Labelled photos from "dataset", an image-classification folder in juandmm1233/NoElectivaIII. The possible labels are: onion, aloe vera, alpinia galanga rasna, amaranthus viridis arive-dantu, andrographis paniculata nelavembu, annona squamosa seethapala, jackfruit, neem, bacopa monnieri bhrami, malabar spinach, papaya, carissa carandas karanda, catharanthus roseus, chamaecostus cuspidatus insulin plant, lemon, citrus medica herelikai, Mexican mint doddpathre, taro, coriander, pumpkin, eclipta prostrata bringaraja, Roxburgh fig, peepal tree, globe amaranth, graptophyllum pictum caricature plant, hibiscus, hymenaea courbaril chakte, jasmine, henna, mango, mint, spiny gourd thumbai, morinda citrifolia nooni, moringa drumstick, Jamaica cherry gasagase, curry leaf, nerium oleander arali, nyctanthes arbor-tristis parijatha, ocimum basilicum kamakasturi, tulsi holy basil, poppy seed gasagase, beans, betel, pongamia honge, guava, punica granatum (pomoegranate), castor plant, rose, sandalwood, ashoka tree, spinach palak, rose apple, syzygium cumini nerale, crape jasmine, tamarind, tinospora cordifolia amruthaballi, wrightia tinctoria badipala.

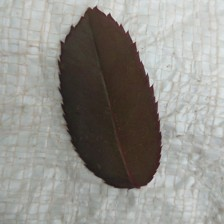
Label: rose

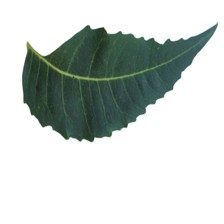
Label: neem

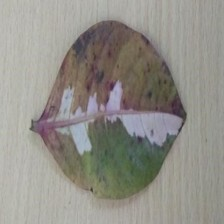
Label: graptophyllum pictum caricature plant

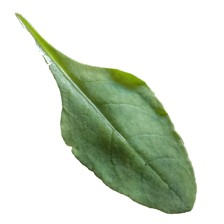
Label: spinach palak

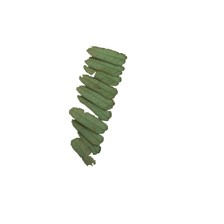
Label: tamarind

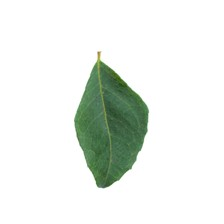
Label: curry leaf
